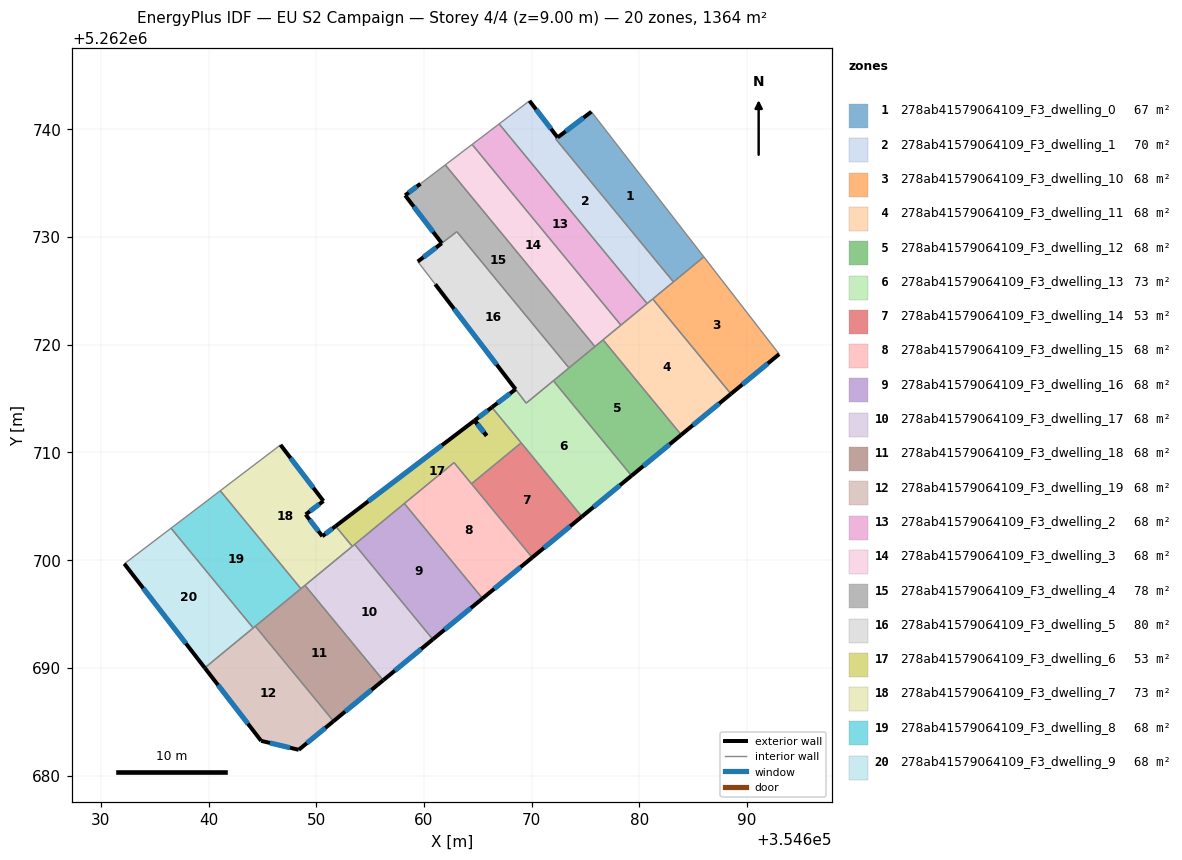
=== STOREY PLAN SPEC (per zone: floor XY polygon, exterior-wall plan segments, windows/doors) ===
zone 1: 278ab41579064109_F3_dwelling_0  (66.9 m²)
  floor: (354675.54, 5262741.64) (354685.97, 5262728.16) (354683.15, 5262725.84) (354672.22, 5262739.11) (354672.41, 5262739.25)
  exterior wall: (354675.54, 5262741.64) – (354672.41, 5262739.25)  [3.9 m]
    window: (354674.80, 5262741.08) – (354673.14, 5262739.81)  [3.3 m²]
  interior walls: 4
zone 2: 278ab41579064109_F3_dwelling_1  (69.5 m²)
  floor: (354672.40, 5262739.25) (354672.22, 5262739.11) (354683.15, 5262725.84) (354680.71, 5262723.83) (354666.97, 5262740.50) (354669.79, 5262742.65)
  exterior wall: (354672.40, 5262739.25) – (354669.79, 5262742.65)  [4.3 m]
    window: (354671.79, 5262740.05) – (354670.40, 5262741.85)  [3.6 m²]
  interior walls: 6
zone 3: 278ab41579064109_F3_dwelling_10  (68.2 m²)
  floor: (354685.97, 5262728.16) (354692.97, 5262719.13) (354688.49, 5262715.44) (354681.23, 5262724.26)
  exterior wall: (354688.49, 5262715.44) – (354692.97, 5262719.13)  [5.8 m]
    window: (354689.54, 5262716.31) – (354691.92, 5262718.26)  [4.9 m²]
  interior walls: 4
zone 4: 278ab41579064109_F3_dwelling_11  (68.2 m²)
  floor: (354681.23, 5262724.26) (354688.49, 5262715.44) (354683.88, 5262711.64) (354676.62, 5262720.46)
  exterior wall: (354683.88, 5262711.64) – (354688.49, 5262715.44)  [6.0 m]
    window: (354684.96, 5262712.53) – (354687.41, 5262714.55)  [5.0 m²]
  interior walls: 5
zone 5: 278ab41579064109_F3_dwelling_12  (68.2 m²)
  floor: (354676.62, 5262720.46) (354683.88, 5262711.64) (354679.27, 5262707.84) (354672.01, 5262716.66)
  exterior wall: (354679.27, 5262707.84) – (354683.88, 5262711.64)  [6.0 m]
    window: (354680.35, 5262708.74) – (354682.80, 5262710.75)  [5.0 m²]
  interior walls: 5
zone 6: 278ab41579064109_F3_dwelling_13  (72.8 m²)
  floor: (354672.01, 5262716.66) (354679.27, 5262707.84) (354674.66, 5262704.05) (354666.30, 5262714.20) (354668.50, 5262715.87) (354669.48, 5262714.58)
  exterior wall: (354668.50, 5262715.87) – (354666.30, 5262714.20)  [2.8 m]
    window: (354667.98, 5262715.48) – (354666.82, 5262714.59)  [2.3 m²]
  exterior wall: (354674.66, 5262704.05) – (354679.27, 5262707.84)  [6.0 m]
    window: (354675.74, 5262704.94) – (354678.18, 5262706.95)  [5.0 m²]
  interior walls: 6
zone 7: 278ab41579064109_F3_dwelling_14  (53.0 m²)
  floor: (354669.14, 5262710.74) (354674.66, 5262704.05) (354670.04, 5262700.25) (354664.53, 5262706.94) (354664.41, 5262707.09) (354669.02, 5262710.89)
  exterior wall: (354670.04, 5262700.25) – (354674.66, 5262704.05)  [6.0 m]
    window: (354671.13, 5262701.14) – (354673.57, 5262703.15)  [5.0 m²]
  interior walls: 5
zone 8: 278ab41579064109_F3_dwelling_15  (68.2 m²)
  floor: (354662.78, 5262709.06) (354670.04, 5262700.25) (354665.43, 5262696.45) (354658.17, 5262705.26)
  exterior wall: (354665.43, 5262696.45) – (354670.04, 5262700.25)  [6.0 m]
    window: (354666.52, 5262697.34) – (354668.96, 5262699.36)  [5.0 m²]
  interior walls: 5
zone 9: 278ab41579064109_F3_dwelling_16  (68.2 m²)
  floor: (354658.17, 5262705.26) (354665.43, 5262696.45) (354660.82, 5262692.65) (354653.56, 5262701.47)
  exterior wall: (354660.82, 5262692.65) – (354665.43, 5262696.45)  [6.0 m]
    window: (354661.90, 5262693.54) – (354664.35, 5262695.56)  [5.0 m²]
  interior walls: 3
zone 10: 278ab41579064109_F3_dwelling_17  (68.2 m²)
  floor: (354653.56, 5262701.47) (354660.82, 5262692.65) (354656.21, 5262688.85) (354648.95, 5262697.67)
  exterior wall: (354656.21, 5262688.85) – (354660.82, 5262692.65)  [6.0 m]
    window: (354657.29, 5262689.75) – (354659.74, 5262691.76)  [5.0 m²]
  interior walls: 4
zone 11: 278ab41579064109_F3_dwelling_18  (68.2 m²)
  floor: (354648.95, 5262697.67) (354656.21, 5262688.85) (354651.60, 5262685.05) (354644.34, 5262693.87)
  exterior wall: (354651.60, 5262685.05) – (354656.21, 5262688.85)  [6.0 m]
    window: (354652.68, 5262685.95) – (354655.12, 5262687.96)  [5.0 m²]
  interior walls: 4
zone 12: 278ab41579064109_F3_dwelling_19  (68.2 m²)
  floor: (354644.34, 5262693.87) (354651.60, 5262685.05) (354648.37, 5262682.40) (354644.88, 5262683.23) (354639.64, 5262690.00)
  exterior wall: (354648.37, 5262682.40) – (354651.60, 5262685.05)  [4.2 m]
    window: (354649.13, 5262683.02) – (354650.84, 5262684.43)  [3.5 m²]
  exterior wall: (354644.88, 5262683.23) – (354648.37, 5262682.40)  [3.6 m]
    window: (354645.70, 5262683.03) – (354647.55, 5262682.59)  [3.0 m²]
  exterior wall: (354639.64, 5262690.00) – (354644.88, 5262683.23)  [8.6 m]
    window: (354640.87, 5262688.41) – (354643.65, 5262684.82)  [7.2 m²]
  interior walls: 3
zone 13: 278ab41579064109_F3_dwelling_2  (68.2 m²)
  floor: (354666.97, 5262740.50) (354680.71, 5262723.83) (354678.28, 5262721.82) (354664.46, 5262738.60)
  interior walls: 4
zone 14: 278ab41579064109_F3_dwelling_3  (68.2 m²)
  floor: (354664.46, 5262738.60) (354678.28, 5262721.82) (354675.86, 5262719.83) (354661.97, 5262736.70)
  interior walls: 5
zone 15: 278ab41579064109_F3_dwelling_4  (77.5 m²)
  floor: (354661.97, 5262736.70) (354675.86, 5262719.83) (354673.46, 5262717.85) (354663.04, 5262730.50) (354661.65, 5262729.43) (354658.25, 5262733.87) (354659.67, 5262734.95)
  exterior wall: (354658.25, 5262733.87) – (354661.65, 5262729.43)  [5.6 m]
    window: (354659.04, 5262732.83) – (354660.85, 5262730.47)  [4.7 m²]
  exterior wall: (354659.67, 5262734.95) – (354658.25, 5262733.87)  [1.8 m]
    window: (354659.33, 5262734.70) – (354658.58, 5262734.12)  [1.5 m²]
  interior walls: 5
zone 16: 278ab41579064109_F3_dwelling_5  (79.9 m²)
  floor: (354663.05, 5262730.49) (354673.46, 5262717.85) (354669.48, 5262714.58) (354661.04, 5262725.62) (354659.42, 5262727.73) (354661.65, 5262729.43)
  exterior wall: (354661.64, 5262729.42) – (354659.42, 5262727.73)  [2.8 m]
    window: (354661.12, 5262729.03) – (354659.94, 5262728.12)  [2.4 m²]
  exterior wall: (354661.04, 5262725.62) – (354668.50, 5262715.87)  [12.3 m]
    window: (354662.79, 5262723.33) – (354666.75, 5262718.16)  [10.4 m²]
  interior walls: 6
zone 17: 278ab41579064109_F3_dwelling_6  (53.1 m²)
  floor: (354666.30, 5262714.20) (354669.02, 5262710.89) (354664.41, 5262707.09) (354662.78, 5262709.06) (354653.34, 5262701.28) (354651.79, 5262703.16)
  exterior wall: (354664.69, 5262712.97) – (354651.79, 5262703.16)  [16.2 m]
    window: (354661.66, 5262710.67) – (354654.82, 5262705.47)  [13.7 m²]
  exterior wall: (354665.81, 5262711.55) – (354664.69, 5262712.97)  [1.8 m]
    window: (354665.55, 5262711.89) – (354664.95, 5262712.64)  [1.5 m²]
  exterior wall: (354665.81, 5262711.56) – (354664.69, 5262712.97)  [1.8 m]
    window: (354665.55, 5262711.89) – (354664.96, 5262712.64)  [1.5 m²]
  exterior wall: (354666.30, 5262714.20) – (354664.69, 5262712.97)  [2.0 m]
    window: (354665.92, 5262713.91) – (354665.07, 5262713.26)  [1.7 m²]
  interior walls: 7
zone 18: 278ab41579064109_F3_dwelling_7  (73.0 m²)
  floor: (354650.66, 5262705.49) (354649.01, 5262704.24) (354650.56, 5262702.23) (354651.79, 5262703.16) (354653.34, 5262701.28) (354648.57, 5262697.36) (354641.08, 5262706.45) (354646.68, 5262710.71)
  exterior wall: (354651.79, 5262703.16) – (354650.56, 5262702.23)  [1.6 m]
    window: (354651.50, 5262702.94) – (354650.85, 5262702.45)  [1.3 m²]
  exterior wall: (354650.66, 5262705.49) – (354646.68, 5262710.71)  [6.6 m]
    window: (354649.73, 5262706.72) – (354647.61, 5262709.48)  [5.5 m²]
  exterior wall: (354649.01, 5262704.24) – (354650.66, 5262705.49)  [2.1 m]
    window: (354649.40, 5262704.54) – (354650.27, 5262705.20)  [1.7 m²]
  exterior wall: (354650.56, 5262702.23) – (354649.01, 5262704.24)  [2.5 m]
    window: (354650.19, 5262702.70) – (354649.37, 5262703.77)  [2.1 m²]
  interior walls: 5
zone 19: 278ab41579064109_F3_dwelling_8  (68.2 m²)
  floor: (354641.08, 5262706.45) (354648.57, 5262697.36) (354644.14, 5262693.71) (354636.51, 5262702.97)
  interior walls: 5
zone 20: 278ab41579064109_F3_dwelling_9  (68.2 m²)
  floor: (354636.51, 5262702.97) (354644.14, 5262693.71) (354639.64, 5262690.00) (354632.17, 5262699.67)
  exterior wall: (354632.17, 5262699.67) – (354639.64, 5262690.00)  [12.2 m]
    window: (354633.93, 5262697.40) – (354637.89, 5262692.27)  [10.3 m²]
  interior walls: 3

=== DERIVED (storey summary) ===
Building: EU S2 Campaign
Storey: 4 of 4  (floor level z = 9.00 m)
Storey gross floor area: 1364.5 m²
Zones on this storey: 20
  - 278ab41579064109_F3_dwelling_0: floor 66.9 m²; exterior wall 3.9 m (11.8 m²); 1 window(s) 3.3 m²; WWR 28.1%
  - 278ab41579064109_F3_dwelling_1: floor 69.5 m²; exterior wall 4.3 m (12.9 m²); 1 window(s) 3.6 m²; WWR 28.1%
  - 278ab41579064109_F3_dwelling_10: floor 68.2 m²; exterior wall 5.8 m (17.4 m²); 1 window(s) 4.9 m²; WWR 28.1%
  - 278ab41579064109_F3_dwelling_11: floor 68.2 m²; exterior wall 6.0 m (17.9 m²); 1 window(s) 5.0 m²; WWR 28.1%
  - 278ab41579064109_F3_dwelling_12: floor 68.2 m²; exterior wall 6.0 m (17.9 m²); 1 window(s) 5.0 m²; WWR 28.1%
  - 278ab41579064109_F3_dwelling_13: floor 72.8 m²; exterior wall 8.7 m (26.2 m²); 2 window(s) 7.4 m²; WWR 28.1%
  - 278ab41579064109_F3_dwelling_14: floor 53.0 m²; exterior wall 6.0 m (17.9 m²); 1 window(s) 5.0 m²; WWR 28.1%
  - 278ab41579064109_F3_dwelling_15: floor 68.2 m²; exterior wall 6.0 m (17.9 m²); 1 window(s) 5.0 m²; WWR 28.1%
  - 278ab41579064109_F3_dwelling_16: floor 68.2 m²; exterior wall 6.0 m (17.9 m²); 1 window(s) 5.0 m²; WWR 28.1%
  - 278ab41579064109_F3_dwelling_17: floor 68.2 m²; exterior wall 6.0 m (17.9 m²); 1 window(s) 5.0 m²; WWR 28.1%
  - 278ab41579064109_F3_dwelling_18: floor 68.2 m²; exterior wall 6.0 m (17.9 m²); 1 window(s) 5.0 m²; WWR 28.1%
  - 278ab41579064109_F3_dwelling_19: floor 68.2 m²; exterior wall 16.3 m (49.0 m²); 3 window(s) 13.8 m²; WWR 28.1%
  - 278ab41579064109_F3_dwelling_2: floor 68.2 m²
  - 278ab41579064109_F3_dwelling_3: floor 68.2 m²
  - 278ab41579064109_F3_dwelling_4: floor 77.5 m²; exterior wall 7.4 m (22.1 m²); 2 window(s) 6.2 m²; WWR 28.1%
  - 278ab41579064109_F3_dwelling_5: floor 79.9 m²; exterior wall 15.1 m (45.2 m²); 2 window(s) 12.7 m²; WWR 28.1%
  - 278ab41579064109_F3_dwelling_6: floor 53.1 m²; exterior wall 21.8 m (65.5 m²); 4 window(s) 18.4 m²; WWR 28.1%
  - 278ab41579064109_F3_dwelling_7: floor 73.0 m²; exterior wall 12.7 m (38.2 m²); 4 window(s) 10.7 m²; WWR 28.1%
  - 278ab41579064109_F3_dwelling_8: floor 68.2 m²
  - 278ab41579064109_F3_dwelling_9: floor 68.2 m²; exterior wall 12.2 m (36.6 m²); 1 window(s) 10.3 m²; WWR 28.1%
Zone adjacency (shared interzone walls):
  - 278ab41579064109_F3_dwelling_0 ↔ 278ab41579064109_F3_dwelling_1
  - 278ab41579064109_F3_dwelling_0 ↔ 278ab41579064109_F3_dwelling_10
  - 278ab41579064109_F3_dwelling_1 ↔ 278ab41579064109_F3_dwelling_10
  - 278ab41579064109_F3_dwelling_1 ↔ 278ab41579064109_F3_dwelling_11
  - 278ab41579064109_F3_dwelling_1 ↔ 278ab41579064109_F3_dwelling_2
  - 278ab41579064109_F3_dwelling_10 ↔ 278ab41579064109_F3_dwelling_11
  - 278ab41579064109_F3_dwelling_11 ↔ 278ab41579064109_F3_dwelling_12
  - 278ab41579064109_F3_dwelling_11 ↔ 278ab41579064109_F3_dwelling_2
  - 278ab41579064109_F3_dwelling_11 ↔ 278ab41579064109_F3_dwelling_3
  - 278ab41579064109_F3_dwelling_12 ↔ 278ab41579064109_F3_dwelling_13
  - 278ab41579064109_F3_dwelling_12 ↔ 278ab41579064109_F3_dwelling_3
  - 278ab41579064109_F3_dwelling_12 ↔ 278ab41579064109_F3_dwelling_4
  - 278ab41579064109_F3_dwelling_12 ↔ 278ab41579064109_F3_dwelling_5
  - 278ab41579064109_F3_dwelling_13 ↔ 278ab41579064109_F3_dwelling_14
  - 278ab41579064109_F3_dwelling_13 ↔ 278ab41579064109_F3_dwelling_5
  - 278ab41579064109_F3_dwelling_13 ↔ 278ab41579064109_F3_dwelling_6
  - 278ab41579064109_F3_dwelling_14 ↔ 278ab41579064109_F3_dwelling_15
  - 278ab41579064109_F3_dwelling_14 ↔ 278ab41579064109_F3_dwelling_6
  - 278ab41579064109_F3_dwelling_15 ↔ 278ab41579064109_F3_dwelling_16
  - 278ab41579064109_F3_dwelling_15 ↔ 278ab41579064109_F3_dwelling_6
  - 278ab41579064109_F3_dwelling_16 ↔ 278ab41579064109_F3_dwelling_17
  - 278ab41579064109_F3_dwelling_16 ↔ 278ab41579064109_F3_dwelling_6
  - 278ab41579064109_F3_dwelling_17 ↔ 278ab41579064109_F3_dwelling_18
  - 278ab41579064109_F3_dwelling_17 ↔ 278ab41579064109_F3_dwelling_6
  - 278ab41579064109_F3_dwelling_17 ↔ 278ab41579064109_F3_dwelling_7
  - 278ab41579064109_F3_dwelling_18 ↔ 278ab41579064109_F3_dwelling_19
  - 278ab41579064109_F3_dwelling_18 ↔ 278ab41579064109_F3_dwelling_7
  - 278ab41579064109_F3_dwelling_18 ↔ 278ab41579064109_F3_dwelling_8
  - 278ab41579064109_F3_dwelling_19 ↔ 278ab41579064109_F3_dwelling_8
  - 278ab41579064109_F3_dwelling_19 ↔ 278ab41579064109_F3_dwelling_9
  - 278ab41579064109_F3_dwelling_2 ↔ 278ab41579064109_F3_dwelling_3
  - 278ab41579064109_F3_dwelling_3 ↔ 278ab41579064109_F3_dwelling_4
  - 278ab41579064109_F3_dwelling_4 ↔ 278ab41579064109_F3_dwelling_5
  - 278ab41579064109_F3_dwelling_6 ↔ 278ab41579064109_F3_dwelling_7
  - 278ab41579064109_F3_dwelling_7 ↔ 278ab41579064109_F3_dwelling_8
  - 278ab41579064109_F3_dwelling_8 ↔ 278ab41579064109_F3_dwelling_9